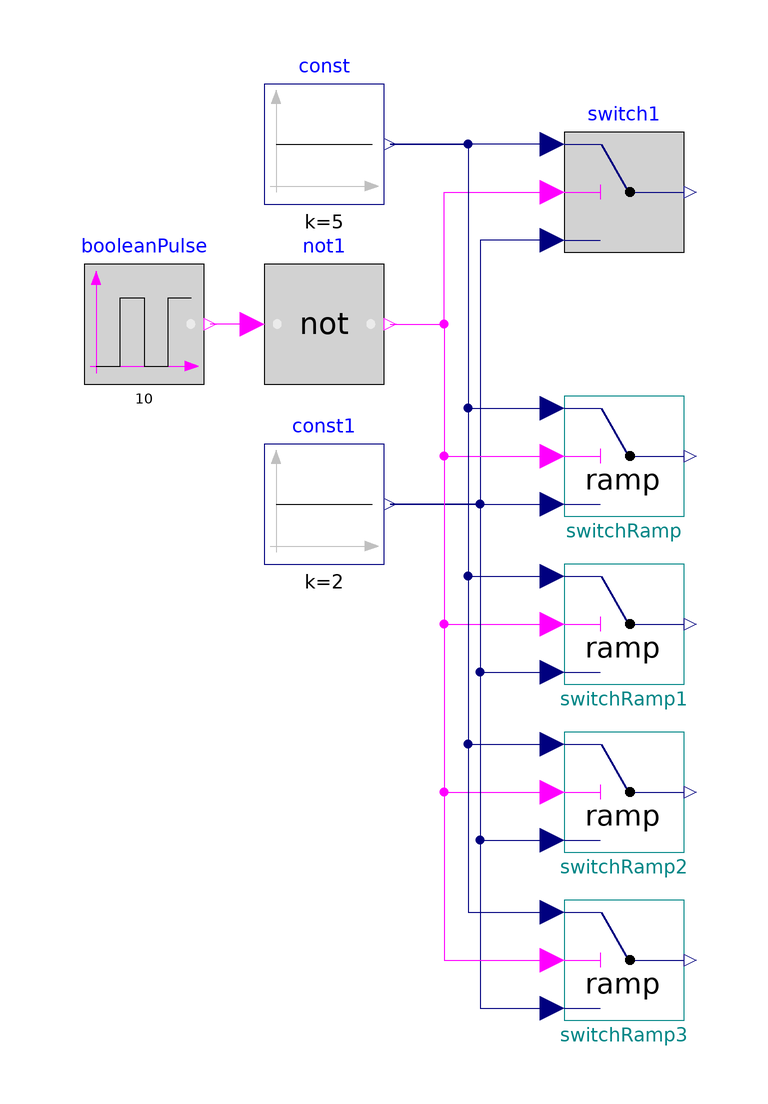

The Modelica model whose source follows is shown above as a component diagram (icons at their Placement, wires along their Line points).

model TestSwitchRamp



//________________________________________________________________________________//
// Component of the TransiEnt Library, version: 2.0.1                             //
//                                                                                //
// Licensed by Hamburg University of Technology under the 3-BSD-clause.           //
// Copyright 2021, Hamburg University of Technology.                              //
//________________________________________________________________________________//
//                                                                                //
// TransiEnt.EE, ResiliEntEE, IntegraNet and IntegraNet II are research projects  //
// supported by the German Federal Ministry of Economics and Energy               //
// (FKZ 03ET4003, 03ET4048, 0324027 and 03EI1008).                                //
// The TransiEnt Library research team consists of the following project partners://
// Institute of Engineering Thermodynamics (Hamburg University of Technology),    //
// Institute of Energy Systems (Hamburg University of Technology),                //
// Institute of Electrical Power and Energy Technology                            //
// (Hamburg University of Technology)                                             //
// Fraunhofer Institute for Environmental, Safety, and Energy Technology UMSICHT, //
// Gas- und Wärme-Institut Essen						  //
// and                                                                            //
// XRG Simulation GmbH (Hamburg, Germany).                                        //
//________________________________________________________________________________//




  extends TransiEnt.Basics.Icons.Checkmodel;

  TransiEnt.Basics.Blocks.SwitchRamp switchRamp(Delta_t13=0)
                                                           annotation (Placement(transformation(extent={{-10,-32},{10,-12}})));
  Modelica.Blocks.Sources.Constant const(k=5) annotation (Placement(transformation(extent={{-60,20},{-40,40}})));
  Modelica.Blocks.Sources.Constant const1(k=2) annotation (Placement(transformation(extent={{-60,-40},{-40,-20}})));
  Modelica.Blocks.Sources.BooleanPulse booleanPulse(startTime=1, period=10) annotation (Placement(transformation(extent={{-90,-10},{-70,10}})));
  Modelica.Blocks.Logical.Not not1 annotation (Placement(transformation(extent={{-60,-10},{-40,10}})));
  Modelica.Blocks.Logical.Switch switch1 annotation (Placement(transformation(extent={{-10,12},{10,32}})));
  SwitchRamp switchRamp1(Delta_t13=2)
                                    annotation (Placement(transformation(extent={{-10,-60},{10,-40}})));
  SwitchRamp switchRamp2(Delta_t13=2, Delta_t31=0)
                                    annotation (Placement(transformation(extent={{-10,-88},{10,-68}})));
  SwitchRamp switchRamp3(Delta_t13=0, Delta_t31=2)
                                    annotation (Placement(transformation(extent={{-10,-116},{10,-96}})));
equation
  connect(const.y, switchRamp.u1) annotation (Line(points={{-39,30},{-26,30},{-26,-14},{-12,-14}}, color={0,0,127}));
  connect(const1.y, switchRamp.u3) annotation (Line(points={{-39,-30},{-12,-30}}, color={0,0,127}));
  connect(not1.u, booleanPulse.y) annotation (Line(points={{-62,0},{-69,0}},                   color={255,0,255}));
  connect(switch1.u1, const.y) annotation (Line(points={{-12,30},{-26,30},{-26,30},{-39,30}}, color={0,0,127}));
  connect(switch1.u3, const1.y) annotation (Line(points={{-12,14},{-24,14},{-24,-30},{-39,-30}}, color={0,0,127}));
  connect(not1.y, switch1.u2) annotation (Line(points={{-39,0},{-30,0},{-30,22},{-12,22}}, color={255,0,255}));
  connect(not1.y, switchRamp.u2) annotation (Line(points={{-39,0},{-30,0},{-30,-22},{-12,-22}}, color={255,0,255}));
  connect(const.y, switchRamp1.u1) annotation (Line(points={{-39,30},{-26,30},{-26,-42},{-12,-42}}, color={0,0,127}));
  connect(const1.y, switchRamp1.u3) annotation (Line(points={{-39,-30},{-24,-30},{-24,-58},{-12,-58}}, color={0,0,127}));
  connect(not1.y, switchRamp1.u2) annotation (Line(points={{-39,0},{-30,0},{-30,-50},{-12,-50}}, color={255,0,255}));
  connect(const.y,switchRamp2. u1) annotation (Line(points={{-39,30},{-26,30},{-26,-70},{-12,-70}}, color={0,0,127}));
  connect(const1.y,switchRamp2. u3) annotation (Line(points={{-39,-30},{-24,-30},{-24,-86},{-12,-86}}, color={0,0,127}));
  connect(not1.y,switchRamp2. u2) annotation (Line(points={{-39,0},{-30,0},{-30,-78},{-12,-78}}, color={255,0,255}));
  connect(const.y,switchRamp3. u1) annotation (Line(points={{-39,30},{-26,30},{-26,-98},{-12,-98}}, color={0,0,127}));
  connect(const1.y,switchRamp3. u3) annotation (Line(points={{-39,-30},{-24,-30},{-24,-114},{-12,-114}},
                                                                                                       color={0,0,127}));
  connect(not1.y,switchRamp3. u2) annotation (Line(points={{-39,0},{-30,0},{-30,-106},{-12,-106}},
                                                                                                 color={255,0,255}));
  annotation (experiment(
      StopTime=100,
      Interval=0.1,
      Tolerance=1e-06,
      __Dymola_Algorithm="Dassl"));
end TestSwitchRamp;